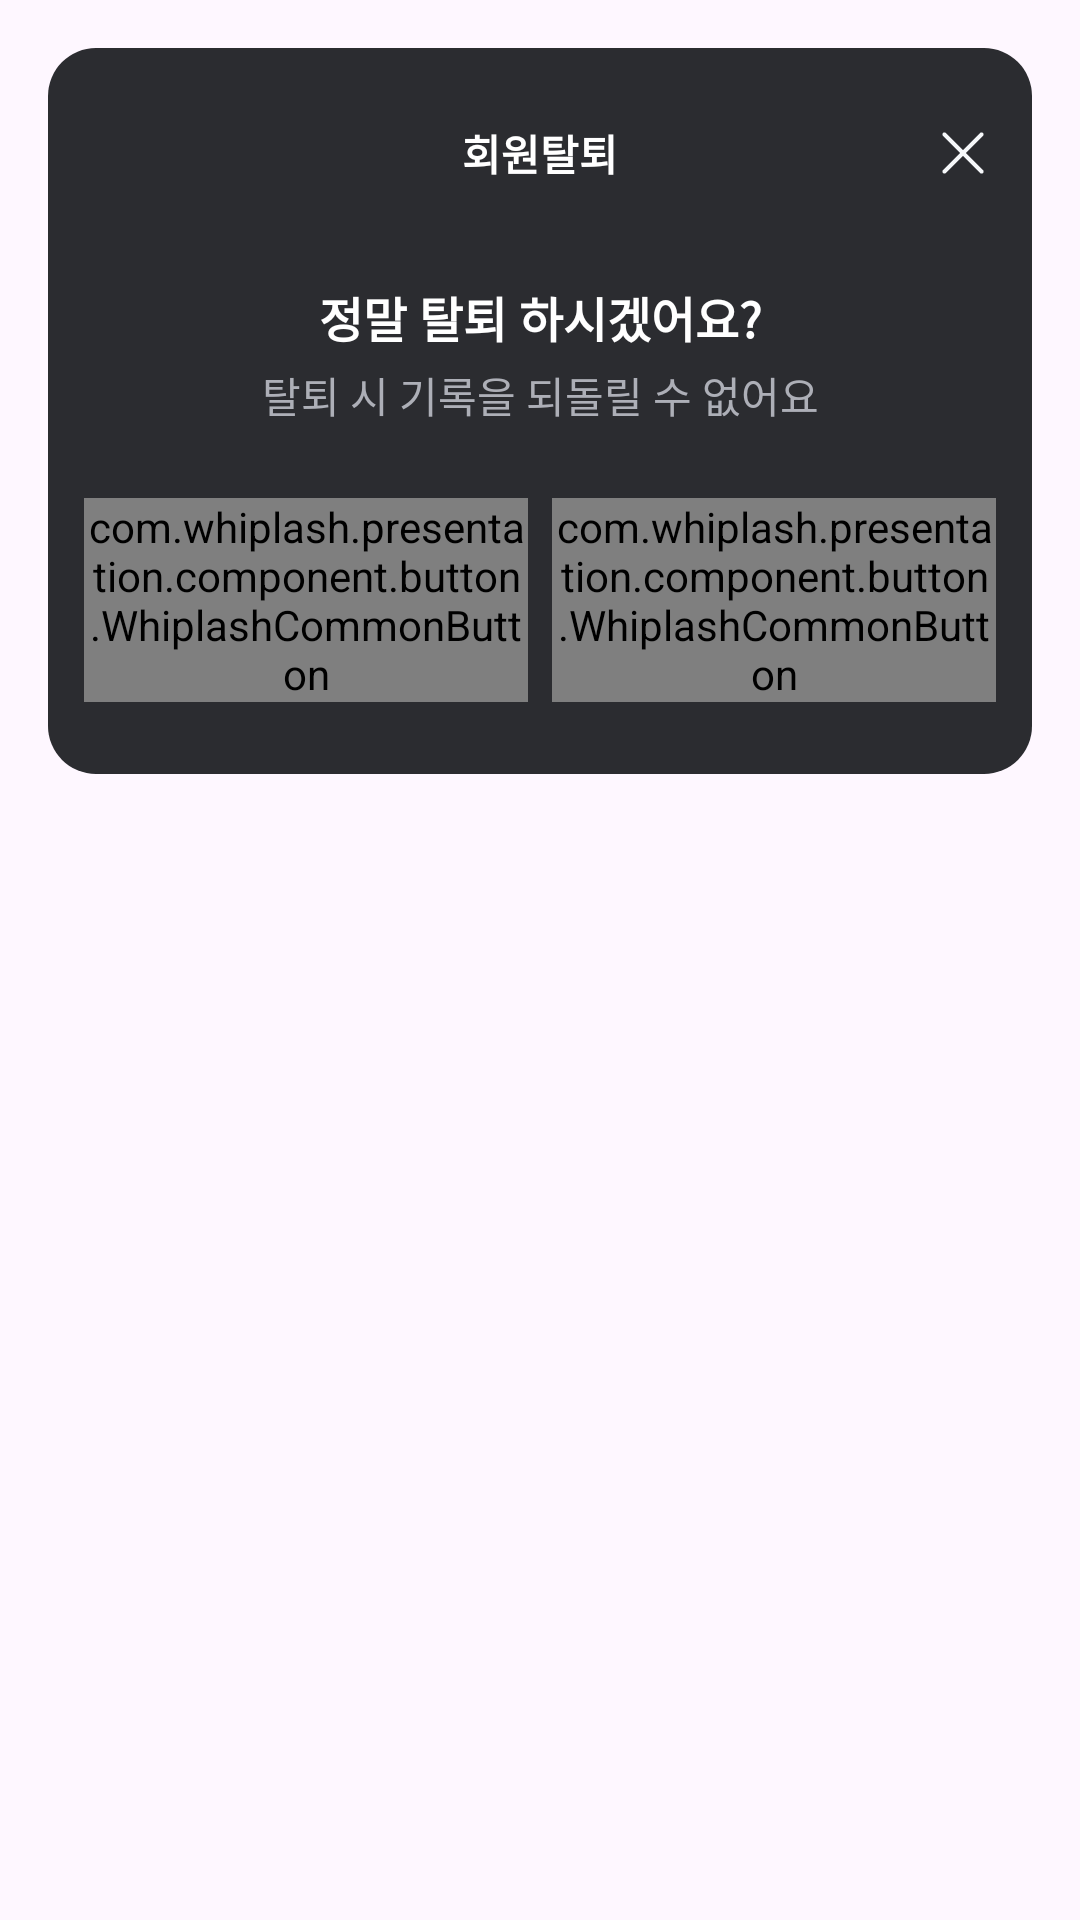

Reconstruct the res/layout file that produces this screen, plus the resources it refers to.
<!-- AndroidManifest.xml: application theme Theme.Akuma -->
<!-- res/layout/layout_withdrawal_popup.xml -->
<?xml version="1.0" encoding="utf-8"?>
<androidx.constraintlayout.widget.ConstraintLayout xmlns:android="http://schemas.android.com/apk/res/android"
    xmlns:app="http://schemas.android.com/apk/res-auto"
    android:layout_width="match_parent"
    android:layout_height="wrap_content">

    <androidx.constraintlayout.widget.ConstraintLayout
        android:layout_width="match_parent"
        android:layout_height="wrap_content"
        android:layout_margin="16dp"
        android:background="@drawable/bg_popup_border_16_radius"
        android:paddingHorizontal="12dp"
        android:paddingVertical="24dp"
        app:layout_constraintEnd_toEndOf="parent"
        app:layout_constraintStart_toStartOf="parent"
        app:layout_constraintTop_toTopOf="parent">

        <TextView
            android:id="@+id/tvWithdrawalPopupTitle"
            style="@style/subtitle6_b_14"
            android:layout_width="wrap_content"
            android:layout_height="wrap_content"
            android:gravity="center"
            android:minHeight="22dp"
            android:text="@string/withdrawal_string"
            android:textColor="@color/white"
            app:layout_constraintEnd_toEndOf="parent"
            app:layout_constraintStart_toStartOf="parent"
            app:layout_constraintTop_toTopOf="parent" />

        <ImageView
            android:id="@+id/ivWithdrawalPopupDismiss"
            android:layout_width="wrap_content"
            android:layout_height="wrap_content"
            android:src="@drawable/ic_dismiss_black_22"
            app:layout_constraintBottom_toBottomOf="@+id/tvWithdrawalPopupTitle"
            app:layout_constraintEnd_toEndOf="parent"
            app:layout_constraintTop_toTopOf="@+id/tvWithdrawalPopupTitle" />

        <TextView
            android:id="@+id/tvWithdrawalPopupContent"
            style="@style/subtitle5_b_16"
            android:layout_width="wrap_content"
            android:layout_height="wrap_content"
            android:layout_marginTop="32dp"
            android:gravity="center"
            android:text="@string/withdrawal_popup_content"
            android:textColor="@color/white"
            app:layout_constraintEnd_toEndOf="parent"
            app:layout_constraintStart_toStartOf="parent"
            app:layout_constraintTop_toBottomOf="@+id/tvWithdrawalPopupTitle" />

        <TextView
            android:id="@+id/tvWithdrawalPopupSubContent"
            style="@style/body2_m_14"
            android:layout_width="wrap_content"
            android:layout_height="wrap_content"
            android:layout_marginTop="4dp"
            android:gravity="center"
            android:text="@string/withdrawal_popup_sub_content"
            android:textColor="@color/grey_300"
            app:layout_constraintEnd_toEndOf="parent"
            app:layout_constraintStart_toStartOf="parent"
            app:layout_constraintTop_toBottomOf="@+id/tvWithdrawalPopupContent" />

        <LinearLayout
            android:layout_width="match_parent"
            android:layout_height="wrap_content"
            android:layout_marginTop="24dp"
            android:orientation="horizontal"
            app:layout_constraintBottom_toBottomOf="parent"
            app:layout_constraintEnd_toEndOf="parent"
            app:layout_constraintStart_toStartOf="parent"
            app:layout_constraintTop_toBottomOf="@+id/tvWithdrawalPopupSubContent">

            <com.whiplash.presentation.component.button.WhiplashCommonButton
                android:id="@+id/btnCancelWithdrawal"
                android:layout_width="0dp"
                android:layout_height="wrap_content"
                android:layout_marginEnd="4dp"
                android:layout_weight="1"
                app:borderColor="@color/grey_700"
                app:borderWidth="@dimen/dp_1"
                app:buttonBackgroundColor="@color/grey_800"
                app:buttonText="@string/cancel_string"
                app:buttonTextColor="@color/white" />

            <com.whiplash.presentation.component.button.WhiplashCommonButton
                android:id="@+id/btnWithdrawal"
                android:layout_width="0dp"
                android:layout_height="wrap_content"
                android:layout_marginStart="4dp"
                android:layout_weight="1"
                app:buttonBackgroundColor="@color/white"
                app:buttonText="@string/withdrawal_popup_ok_button"
                app:buttonTextColor="@color/grey_900" />

        </LinearLayout>

    </androidx.constraintlayout.widget.ConstraintLayout>

</androidx.constraintlayout.widget.ConstraintLayout>
<!-- resources referenced by this layout -->
<resources>
  <color name="grey_300">#ADAFB7</color>
  <color name="grey_700">#333338</color>
  <color name="grey_800">#2B2C30</color>
  <color name="grey_900">#1A1B1E</color>
  <color name="white">#FFFFFF</color>
  <dimen name="dp_1">1dp</dimen>
  <!-- drawable bg_popup_border_16_radius (drawable) -->
  <?xml version="1.0" encoding="utf-8"?>
  <shape xmlns:android="http://schemas.android.com/apk/res/android">
      <solid android:color="@color/grey_800" />
      <corners android:radius="16dp" />
  </shape>
  <!-- drawable ic_dismiss_black_22 (drawable) -->
  <vector xmlns:android="http://schemas.android.com/apk/res/android"
      android:width="22dp"
      android:height="22dp"
      android:viewportWidth="22"
      android:viewportHeight="22">
    <path
        android:pathData="M17.674,16.701C17.738,16.765 17.788,16.841 17.823,16.924C17.858,17.008 17.875,17.097 17.875,17.188C17.875,17.278 17.858,17.367 17.823,17.451C17.788,17.534 17.738,17.61 17.674,17.674C17.61,17.738 17.534,17.788 17.451,17.823C17.367,17.858 17.278,17.875 17.187,17.875C17.097,17.875 17.008,17.858 16.924,17.823C16.841,17.788 16.765,17.738 16.701,17.674L11,11.972L5.299,17.674C5.17,17.803 4.995,17.875 4.812,17.875C4.63,17.875 4.455,17.803 4.326,17.674C4.197,17.545 4.125,17.37 4.125,17.188C4.125,17.005 4.197,16.83 4.326,16.701L10.028,11L4.326,5.299C4.197,5.17 4.125,4.995 4.125,4.813C4.125,4.63 4.197,4.455 4.326,4.326C4.455,4.197 4.63,4.125 4.812,4.125C4.995,4.125 5.17,4.197 5.299,4.326L11,10.028L16.701,4.326C16.83,4.197 17.005,4.125 17.187,4.125C17.37,4.125 17.545,4.197 17.674,4.326C17.803,4.455 17.875,4.63 17.875,4.813C17.875,4.995 17.803,5.17 17.674,5.299L11.972,11L17.674,16.701Z"
        android:fillColor="#F6F8FA"/>
  </vector>
  <string name="cancel_string">취소</string>
  <string name="withdrawal_popup_content">정말 탈퇴 하시겠어요?</string>
  <string name="withdrawal_popup_ok_button">탈퇴하기</string>
  <string name="withdrawal_popup_sub_content">탈퇴 시 기록을 되돌릴 수 없어요</string>
  <string name="withdrawal_string">회원탈퇴</string>
  <style name="body2_m_14" parent="TextAppearance.Material3.BodyMedium">
          <item name="android:textSize">14dp</item>
          <item name="android:textStyle">normal</item>
          <item name="android:lineSpacingMultiplier">1.5</item>
          <item name="android:letterSpacing">0</item>
          <item name="fontFamily">@font/pretendard_medium</item>
      </style>
  <style name="subtitle5_b_16" parent="TextAppearance.Material3.TitleMedium">
          <item name="android:textSize">16dp</item>
          <item name="android:textStyle">bold</item>
          <item name="android:lineSpacingMultiplier">1.5</item>
          <item name="android:letterSpacing">0</item>
          <item name="fontFamily">@font/pretendard_bold</item>
      </style>
  <style name="subtitle6_b_14" parent="TextAppearance.Material3.TitleSmall">
          <item name="android:textSize">14dp</item>
          <item name="android:textStyle">bold</item>
          <item name="android:lineSpacingMultiplier">1.5</item>
          <item name="android:letterSpacing">0</item>
          <item name="fontFamily">@font/pretendard_bold</item>
      </style>
  <style name="Theme.Akuma" parent="Base.Theme.Akuma" />
  <style name="Base.Theme.Akuma" parent="Theme.Material3.DayNight.NoActionBar">
          
          
      </style>
</resources>
